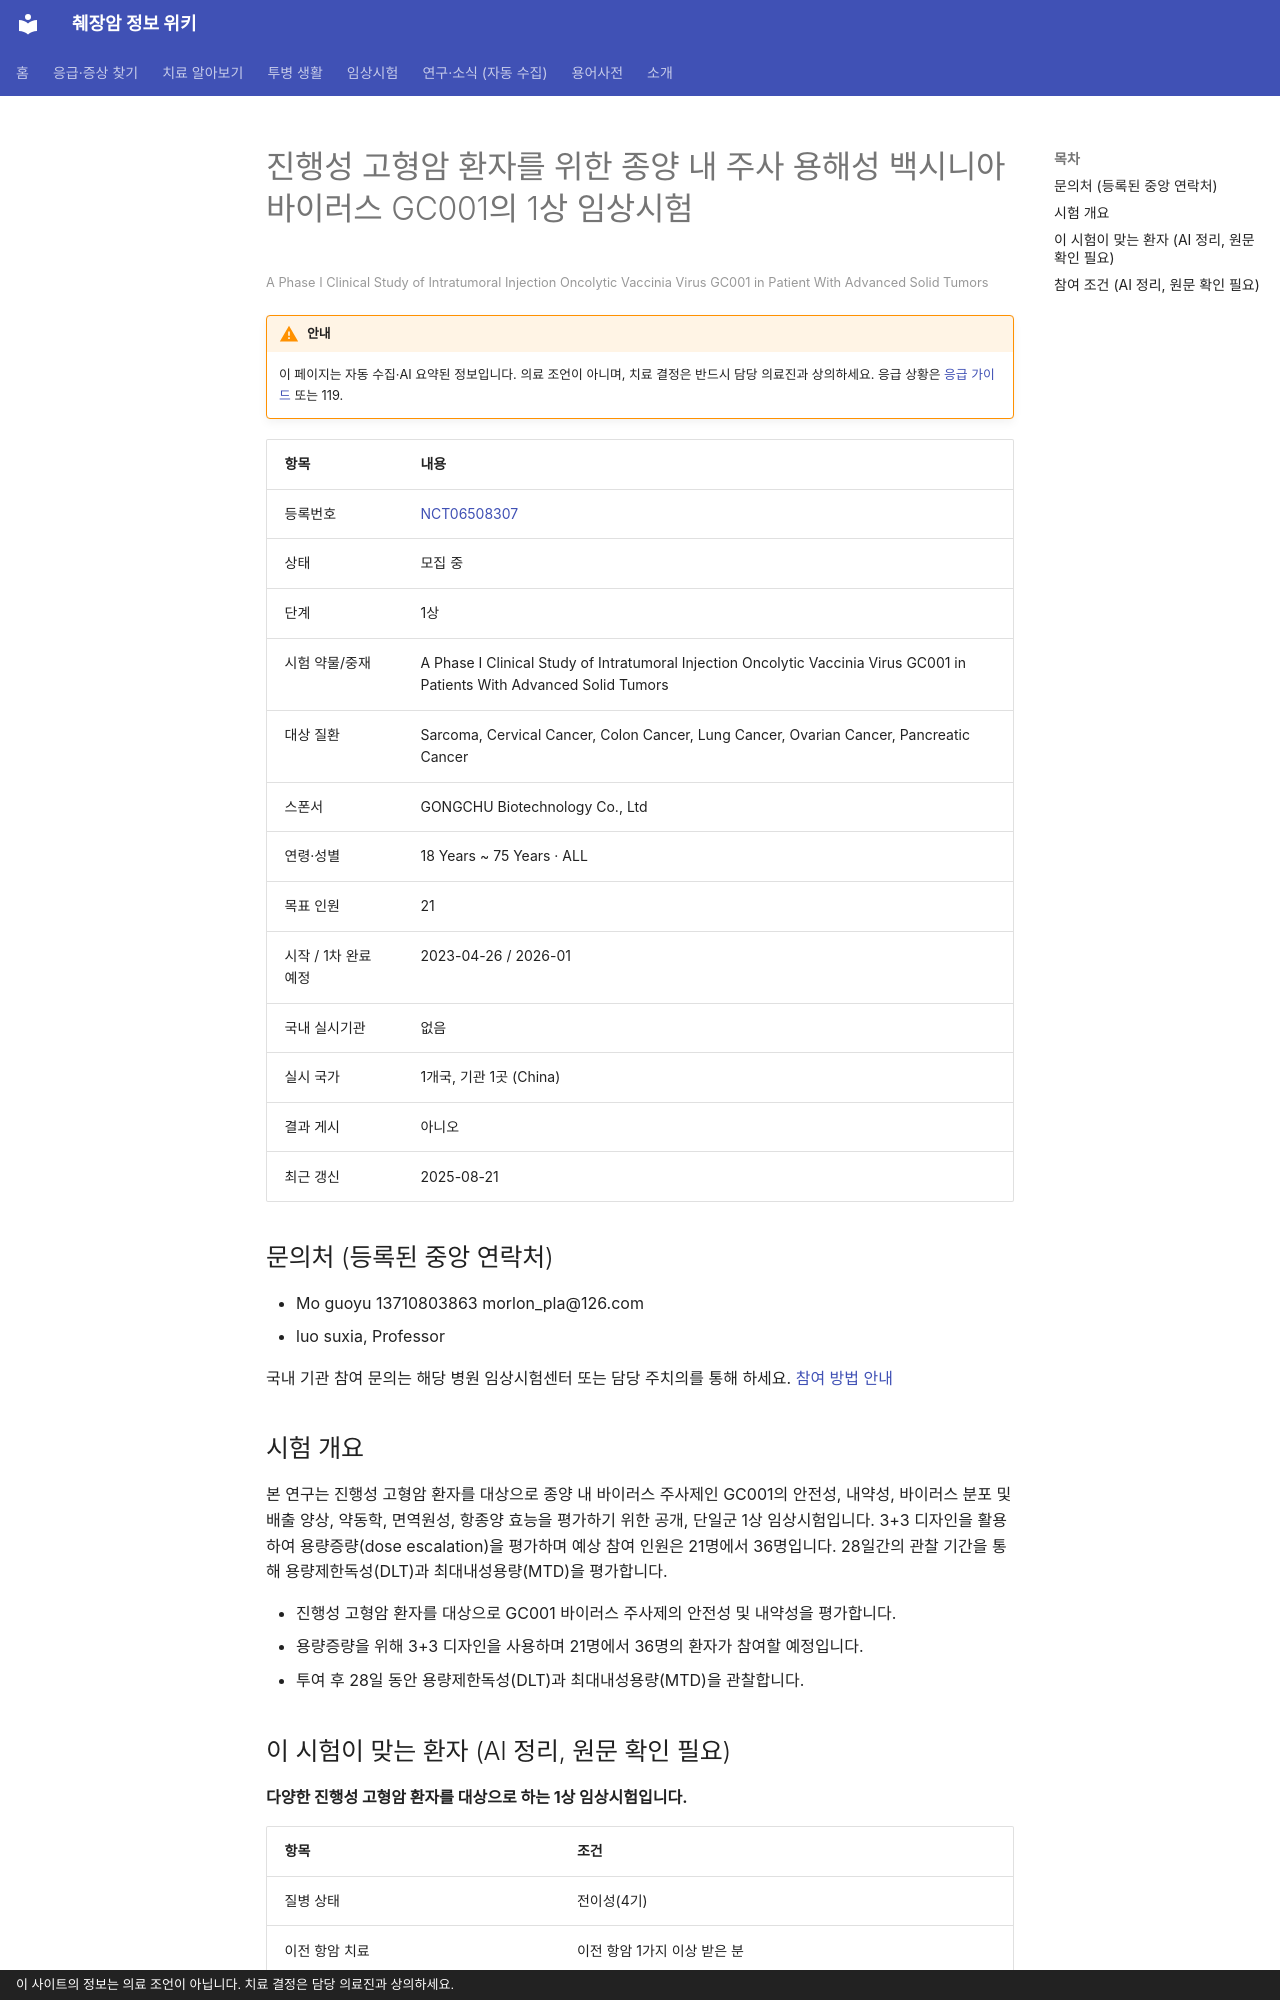

repository: hizorro88-rgb/papersearcher · page: _generated/trials/NCT06508307/index.html · generator: mkdocs · copyright: 이 사이트의 정보는 의료 조언이 아닙니다. 치료 결정은 담당 의료진과 상의하세요.

---
title: "NCT06508307 진행성 고형암 환자를 위한 종양 내 주사 용해성 백시니아 바이러스 GC001의 1상 임상시험"
description: "1상 · 모집 중"
comments: true
search:
  boost: 0.4
---

# 진행성 고형암 환자를 위한 종양 내 주사 용해성 백시니아 바이러스 GC001의 1상 임상시험

<small>A Phase I Clinical Study of Intratumoral Injection Oncolytic Vaccinia Virus GC001 in Patient With Advanced Solid Tumors</small>

!!! warning "안내"
    이 페이지는 자동 수집·AI 요약된 정보입니다. 의료 조언이 아니며, 치료 결정은 반드시 담당 의료진과 상의하세요. 응급 상황은 [응급 가이드](../../guides/emergency/index.md) 또는 119.

| 항목 | 내용 |
|---|---|
| 등록번호 | [NCT06508307](https://clinicaltrials.gov/study/NCT06508307) |
| 상태 | 모집 중 |
| 단계 | 1상 |
| 시험 약물/중재 | A Phase I Clinical Study of Intratumoral Injection Oncolytic Vaccinia Virus GC001 in Patients With Advanced Solid Tumors |
| 대상 질환 | Sarcoma, Cervical Cancer, Colon Cancer, Lung Cancer, Ovarian Cancer, Pancreatic Cancer |
| 스폰서 | GONGCHU Biotechnology Co., Ltd |
| 연령·성별 | 18 Years ~ 75 Years · ALL |
| 목표 인원 | 21 |
| 시작 / 1차 완료 예정 | 2023-04-26 / 2026-01 |
| 국내 실시기관 | 없음 |
| 실시 국가 | 1개국, 기관 1곳 (China) |
| 결과 게시 | 아니오 |
| 최근 갱신 | 2025-08-21 |

## 문의처 (등록된 중앙 연락처)

- Mo guoyu 13710803863 morlon_pla@126.com
- luo suxia, Professor 

국내 기관 참여 문의는 해당 병원 임상시험센터 또는 담당 주치의를 통해 하세요. [참여 방법 안내](../../guides/trials/how-to-apply.md)

## 시험 개요

본 연구는 진행성 고형암 환자를 대상으로 종양 내 바이러스 주사제인 GC001의 안전성, 내약성, 바이러스 분포 및 배출 양상, 약동학, 면역원성, 항종양 효능을 평가하기 위한 공개, 단일군 1상 임상시험입니다. 3+3 디자인을 활용하여 용량증량(dose escalation)을 평가하며 예상 참여 인원은 21명에서 36명입니다. 28일간의 관찰 기간을 통해 용량제한독성(DLT)과 최대내성용량(MTD)을 평가합니다.

- 진행성 고형암 환자를 대상으로 GC001 바이러스 주사제의 안전성 및 내약성을 평가합니다.
- 용량증량을 위해 3+3 디자인을 사용하며 21명에서 36명의 환자가 참여할 예정입니다.
- 투여 후 28일 동안 용량제한독성(DLT)과 최대내성용량(MTD)을 관찰합니다.

## 이 시험이 맞는 환자 (AI 정리, 원문 확인 필요)

**다양한 진행성 고형암 환자를 대상으로 하는 1상 임상시험입니다.**

| 항목 | 조건 |
|---|---|
| 질병 상태 | 전이성(4기) |
| 이전 항암 치료 | 이전 항암 1가지 이상 받은 분 |
| ECOG 수행능력 | 1 이하 |
| 측정 가능 병변 | 필요 |

주요 제외 기준: 5년 이내 다른 암 병력 · 임산부 또는 수유부 · 뇌전이 증상이 있거나 조절되지 않는 환자 · 심각한 심혈관 질환 병력

내 상황에 맞는지 한 번에 보려면 [맞춤 임상시험 찾기](../../guides/trials/finder.md).
